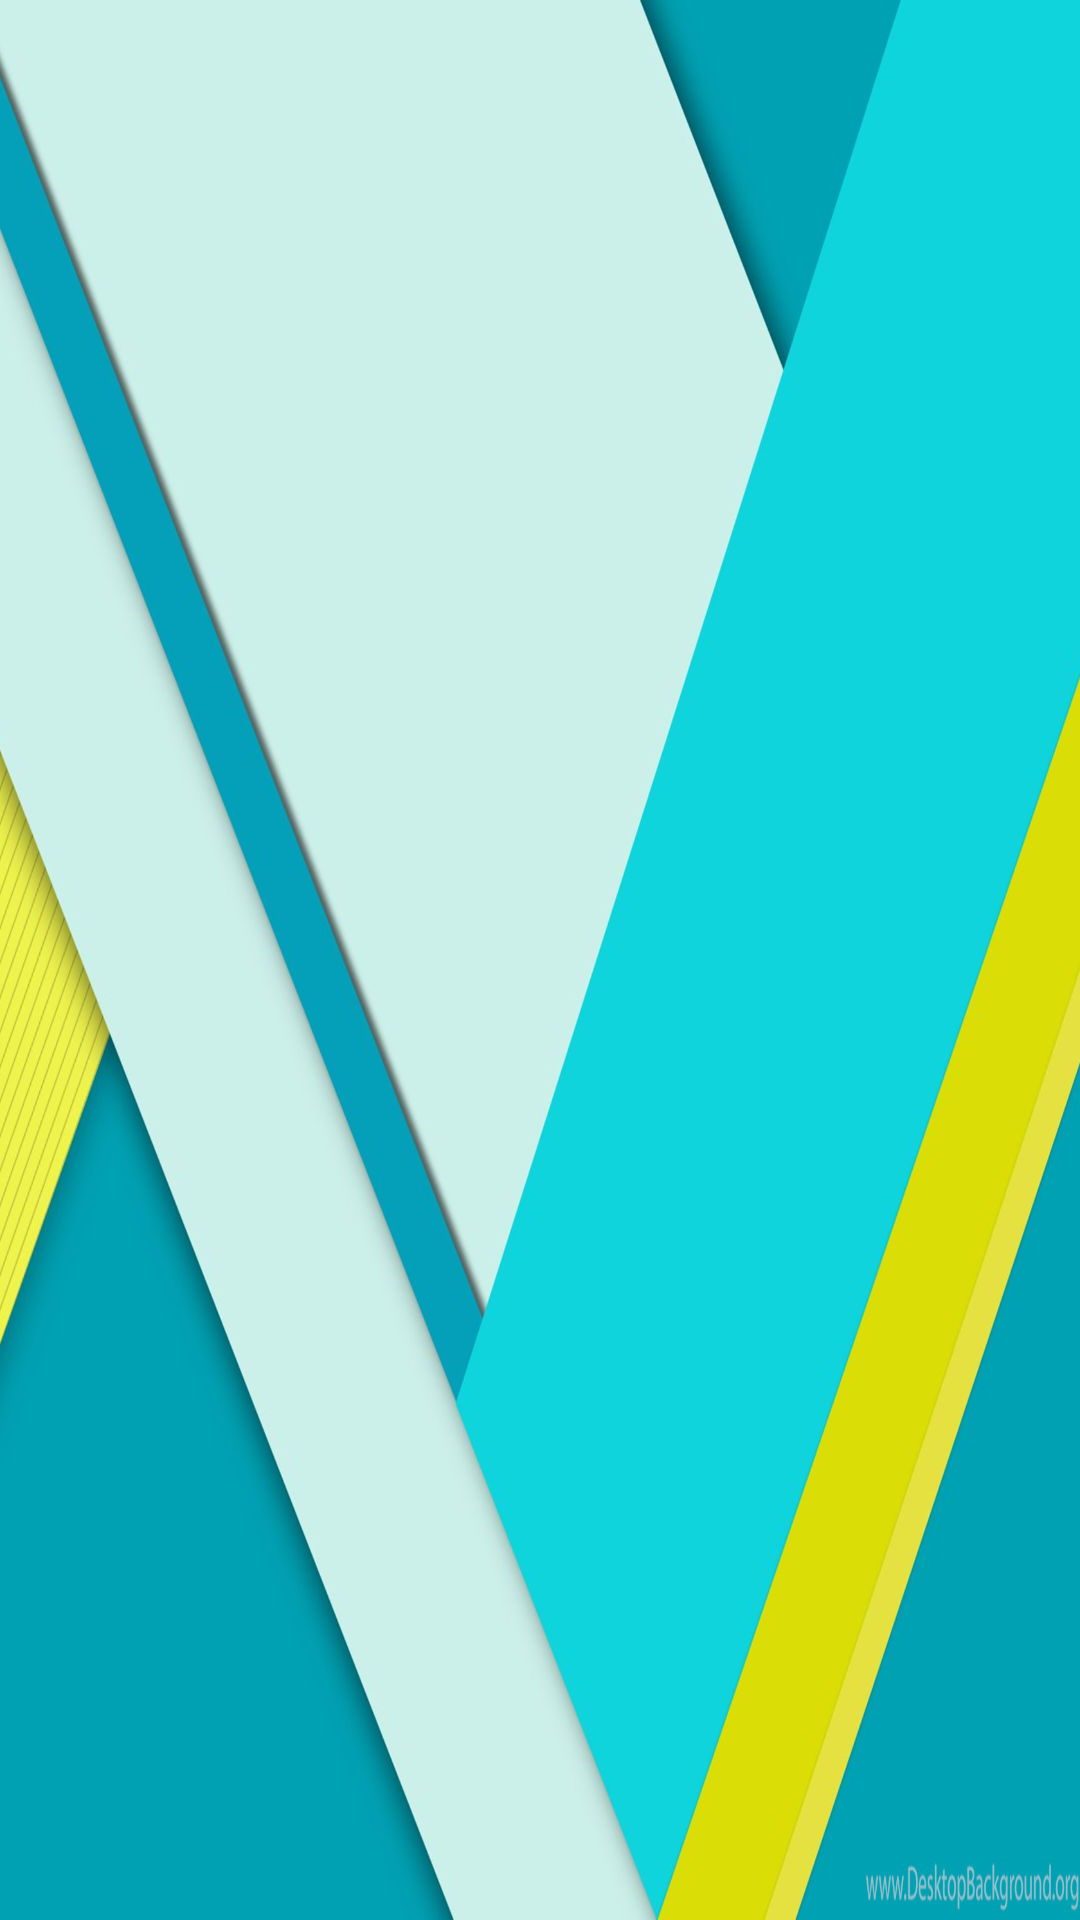

Layout XML and referenced resources for this Android screen:
<!-- AndroidManifest.xml: application theme Theme.AppCompat.Light.NoActionBar -->
<!-- res/layout/content_welcome.xml -->
<?xml version="1.0" encoding="utf-8"?>
<android.support.constraint.ConstraintLayout xmlns:android="http://schemas.android.com/apk/res/android"
    xmlns:app="http://schemas.android.com/apk/res-auto"
    xmlns:tools="http://schemas.android.com/tools"
    android:layout_width="match_parent"
    android:layout_height="match_parent"
    app:layout_behavior="@string/appbar_scrolling_view_behavior"
    tools:context="lagecy.live.desh.com.mrdfoodmobilev2.WelcomeActivity"
    tools:showIn="@layout/app_bar_welcome"
    android:background="@drawable/design"
    >

    <GridView
        android:id="@+id/gridview"
        android:layout_width="match_parent"
        android:layout_height="500dp"
        android:layout_alignParentStart="true"
        android:layout_alignParentTop="true"
        android:layout_marginTop="57dp"
        android:columnWidth="100dp"
        android:gravity="center"
        android:horizontalSpacing="10dp"
        android:numColumns="2"
        android:padding="10dp"
        android:stretchMode="spacingWidthUniform"
        android:verticalSpacing="24dp"

    />

</android.support.constraint.ConstraintLayout>
<!-- res/layout/app_bar_welcome.xml (included above) -->
<?xml version="1.0" encoding="utf-8"?>
<android.support.design.widget.CoordinatorLayout xmlns:android="http://schemas.android.com/apk/res/android"
    xmlns:app="http://schemas.android.com/apk/res-auto"
    xmlns:tools="http://schemas.android.com/tools"
    android:layout_width="match_parent"
    android:layout_height="match_parent"
    tools:context="lagecy.live.desh.com.mrdfoodmobilev2.WelcomeActivity">

    <android.support.design.widget.AppBarLayout
        android:layout_width="match_parent"
        android:layout_height="wrap_content"
        android:theme="@style/AppBarOverlay">

        <android.support.v7.widget.Toolbar
            android:id="@+id/toolbar"
            android:layout_width="match_parent"
            android:layout_height="?attr/actionBarSize"
            android:background="@color/colorPrimary"
            app:popupTheme="@style/PopupOverlay"
            app:title="Welcome"
            app:titleTextColor="@color/Gold"
            app:titleMarginStart="0dp"/>

    </android.support.design.widget.AppBarLayout>

    <include layout="@layout/content_welcome" />


</android.support.design.widget.CoordinatorLayout>
<!-- resources referenced by this layout -->
<resources>
  <color name="Gold">	#FFD700</color>
  <color name="colorPrimary">#3F51B5</color>
  <!-- drawable design: png bitmap (drawable, 655514 bytes) -->
  <style name="AppBarOverlay" parent="ThemeOverlay.AppCompat.Dark.ActionBar" />
  <style name="PopupOverlay" parent="ThemeOverlay.AppCompat.Light" />
</resources>
